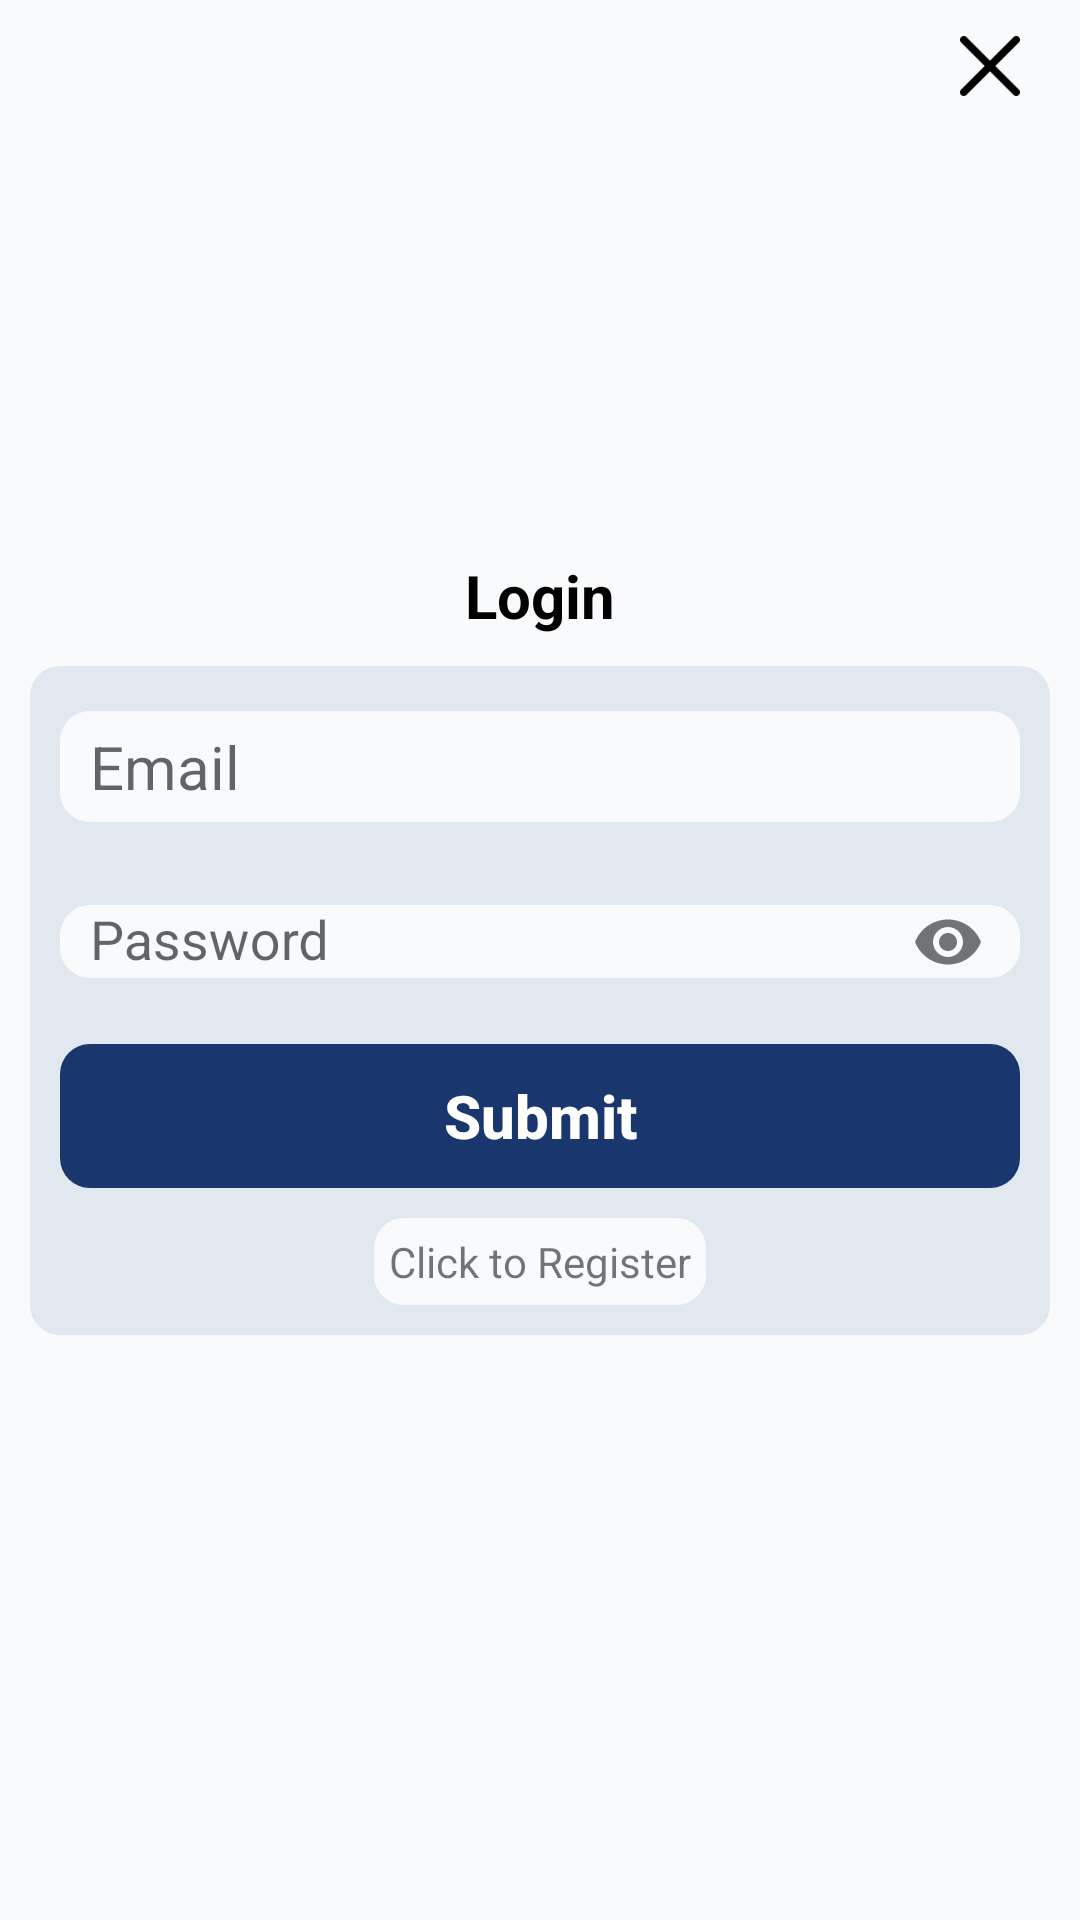

Here is an Android app screen rendered from its layout file. Give the layout XML and the strings, colors and styles it references.
<!-- AndroidManifest.xml: application theme Theme.Ecommerce -->
<!-- res/layout/activity_login.xml -->
<?xml version="1.0" encoding="utf-8"?>
<RelativeLayout xmlns:android="http://schemas.android.com/apk/res/android"
    xmlns:app="http://schemas.android.com/apk/res-auto"
    xmlns:tools="http://schemas.android.com/tools"
    android:layout_width="match_parent"
    android:orientation="vertical"
    android:layout_height="match_parent"
    android:background="@color/main_background_color"
    android:padding="@dimen/_10dp"
    tools:context=".LoginActivity">
    <LinearLayout
        android:layout_width="match_parent"
        android:gravity="end"
        android:layout_height="wrap_content">
        <ImageView
            android:id="@+id/ivClose"
            android:layout_width="20dp"
            android:layout_height="wrap_content"
            android:src="@drawable/cross_24"
            android:layout_gravity="end"
            android:layout_margin="@dimen/_10dp"/>
    </LinearLayout>
    <LinearLayout
        android:layout_width="match_parent"
        android:gravity="center"
        android:layout_height="match_parent"
        android:orientation="vertical"
        >
        <TextView
            android:layout_width="wrap_content"
            android:layout_height="wrap_content"
            android:text="@string/login"
            android:textSize="@dimen/_20sp"
            android:textColor="@color/black"
            android:textStyle="bold"/>
        <LinearLayout
            android:layout_width="match_parent"
            android:layout_height="wrap_content"
            android:padding="@dimen/_10dp"
            android:background="@drawable/circle_shape"
            android:backgroundTint="@color/slate200"
            android:layout_marginVertical="@dimen/_10dp"
            android:orientation="vertical">
            <EditText
                android:id="@+id/etEmail"
                android:layout_width="match_parent"
                android:layout_height="wrap_content"
                android:inputType="textEmailAddress"
                android:textSize="@dimen/_20sp"
                android:background="@drawable/circle_shape"
                android:backgroundTint="@color/main_background_color"
                android:paddingVertical="@dimen/_5dp"
                android:paddingHorizontal="@dimen/_10dp"
                android:textColor="@color/black"
                android:layout_marginVertical="@dimen/_5dp"
                android:hint="@string/email"
                />

            <com.google.android.material.textfield.TextInputLayout
                android:id="@+id/etPasswordLayout"
                android:layout_width="match_parent"
                android:layout_height="wrap_content"
                app:passwordToggleEnabled="true">

                <com.google.android.material.textfield.TextInputEditText
                    android:id="@+id/etPassword"
                    android:layout_width="match_parent"
                    android:layout_height="wrap_content"
                    android:background="@drawable/circle_shape"
                    android:backgroundTint="@color/main_background_color"
                    android:paddingHorizontal="@dimen/_10dp"
                    android:hint="@string/password"
                    android:inputType="textPassword" />
            </com.google.android.material.textfield.TextInputLayout>

            <ProgressBar
                android:id="@+id/pbProgress"
                android:visibility="gone"
                android:layout_width="30dp"
                android:layout_height="wrap_content"
                android:layout_gravity="center"
                android:indeterminate="true"
                android:indeterminateTint="@color/main_color"
                style="?android:attr/progressBarStyleLarge" />

            <Button
                android:id="@+id/btnSubmit"
                android:layout_marginVertical="@dimen/_10dp"
                android:layout_width="match_parent"
                android:layout_height="wrap_content"
                android:text="@string/submit"
                android:textAllCaps="false"
                android:textSize="@dimen/_20sp"
                android:textStyle="bold"
                android:textColor="@color/white"
                android:background="@drawable/circle_shape"
                android:backgroundTint="@color/main_color" />

            <TextView
                android:id="@+id/tvRegisterNow"
                android:padding="@dimen/_5dp"
                android:layout_width="wrap_content"
                android:layout_gravity="center"
                android:background="@drawable/circle_shape"
                android:backgroundTint="@color/main_background_color"
                android:layout_height="wrap_content"
                android:text="@string/click_to_register"/>
        </LinearLayout>
    </LinearLayout>



</RelativeLayout>
<!-- resources referenced by this layout -->
<resources>
  <color name="black">#FF000000</color>
  <color name="main_background_color">#FFF8FAFC</color>
  <color name="main_color">#FF19376D</color>
  <color name="slate200">#FFE2E8F0</color>
  <color name="white">#FFFFFFFF</color>
  <dimen name="_10dp">10dp</dimen>
  <dimen name="_20sp">20sp</dimen>
  <dimen name="_5dp">5dp</dimen>
  <!-- drawable circle_shape (drawable) -->
  <shape xmlns:android="http://schemas.android.com/apk/res/android"
      android:shape="rectangle">
      <corners android:radius="@dimen/circle_shape_radius" />
  </shape>
  <!-- drawable cross_24: png bitmap (drawable-hdpi, 350 bytes) -->
  <string name="click_to_register">Click to Register</string>
  <string name="email">Email</string>
  <string name="login">Login</string>
  <string name="password">Password</string>
  <string name="submit">Submit</string>
  <style name="Theme.Ecommerce" parent="Theme.AppCompat.Light.NoActionBar">
          
          <item name="colorPrimary">@color/main_color</item>
          <item name="colorPrimaryVariant">@color/main_color</item>
          
          <item name="android:statusBarColor">?attr/colorPrimaryVariant</item>
          
      </style>
  <dimen name="circle_shape_radius">10dp</dimen>
</resources>
